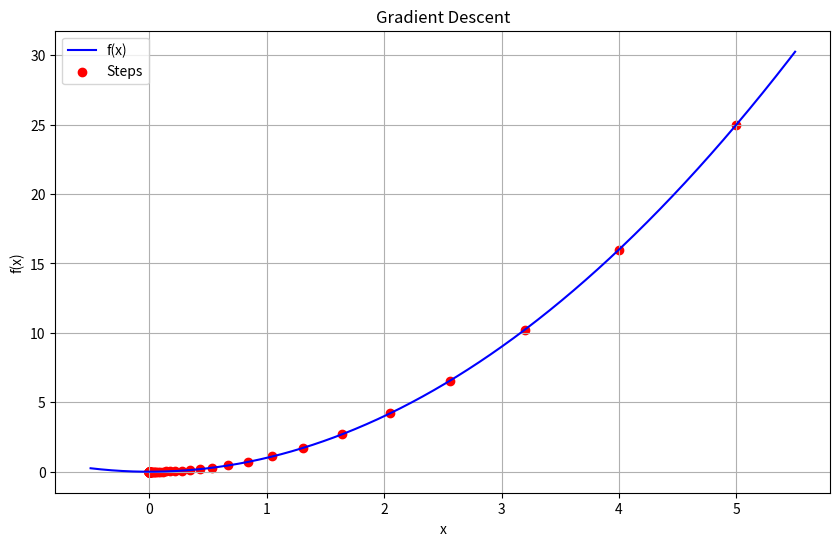
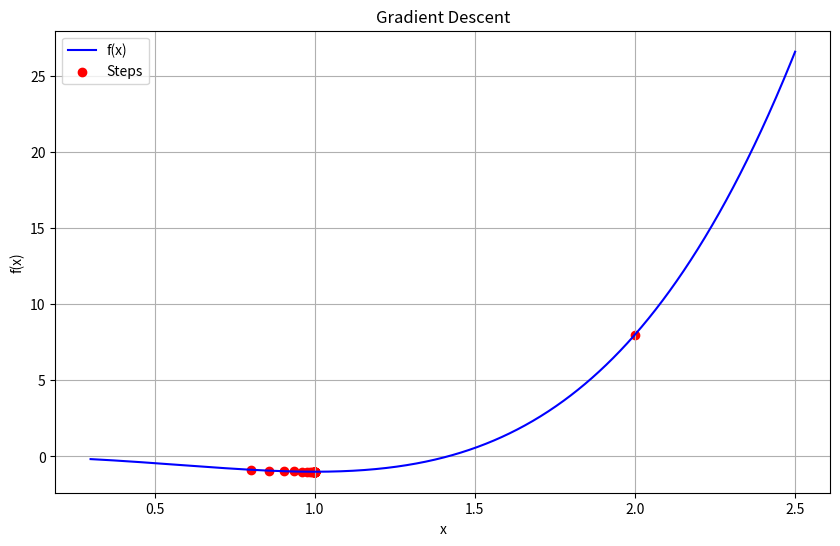

The script that saved these images, in order:
import matplotlib.pyplot as plt
import numpy as np

def gradient_descent(f, learning_rate, initial_point, max_steps=10000, tolerance=1e-10):
    def deriv(f, base_point):
        dx = 1e-10
        return (f(base_point + dx) - f(base_point - dx)) / (2 * dx)

    # Initialize variables
    x_coords = [initial_point]
    y_coords = [f(initial_point)]
    x_current = initial_point

    for step in range(max_steps):
        gradient = deriv(f, x_current)
        if abs(gradient) < tolerance:  # Stopping condition: derivative close to 0
            break
        x_next = x_current - learning_rate * gradient
        x_coords.append(x_next)
        y_coords.append(f(x_next))
        x_current = x_next

    # Plot the function and the steps of gradient descent
    plot_range = np.linspace(min(x_coords) - 0.5, max(x_coords) + 0.5, 1000)
    function_range = [f(i) for i in plot_range]
    plt.figure(figsize=(10, 6))
    plt.plot(plot_range, function_range, label="f(x)", color="blue")
    plt.scatter(x_coords, y_coords, color="red", label="Steps")
    plt.title("Gradient Descent")
    plt.xlabel("x")
    plt.ylabel("f(x)")
    plt.legend()
    plt.grid(True)
    plt.show()

    # Return the last x and y values
    return round(x_coords[-1], 3), round(y_coords[-1], 3)
# Example 1: f(x) = x^2
f1 = lambda x: x**2
min_x1, min_y1 = gradient_descent(f1, learning_rate=0.1, initial_point=5)
print(f"Local minimum for f(x) = x^2: x = {min_x1}, f(x) = {min_y1}")

# Example 2: f(x) = x^4 - 2x^2
f2 = lambda x: x**4 - 2*x**2
min_x2, min_y2 = gradient_descent(f2, learning_rate=0.05, initial_point=2)
print(f"Local minimum for f(x) = x^4 - 2x^2: x = {min_x2}, f(x) = {min_y2}")
